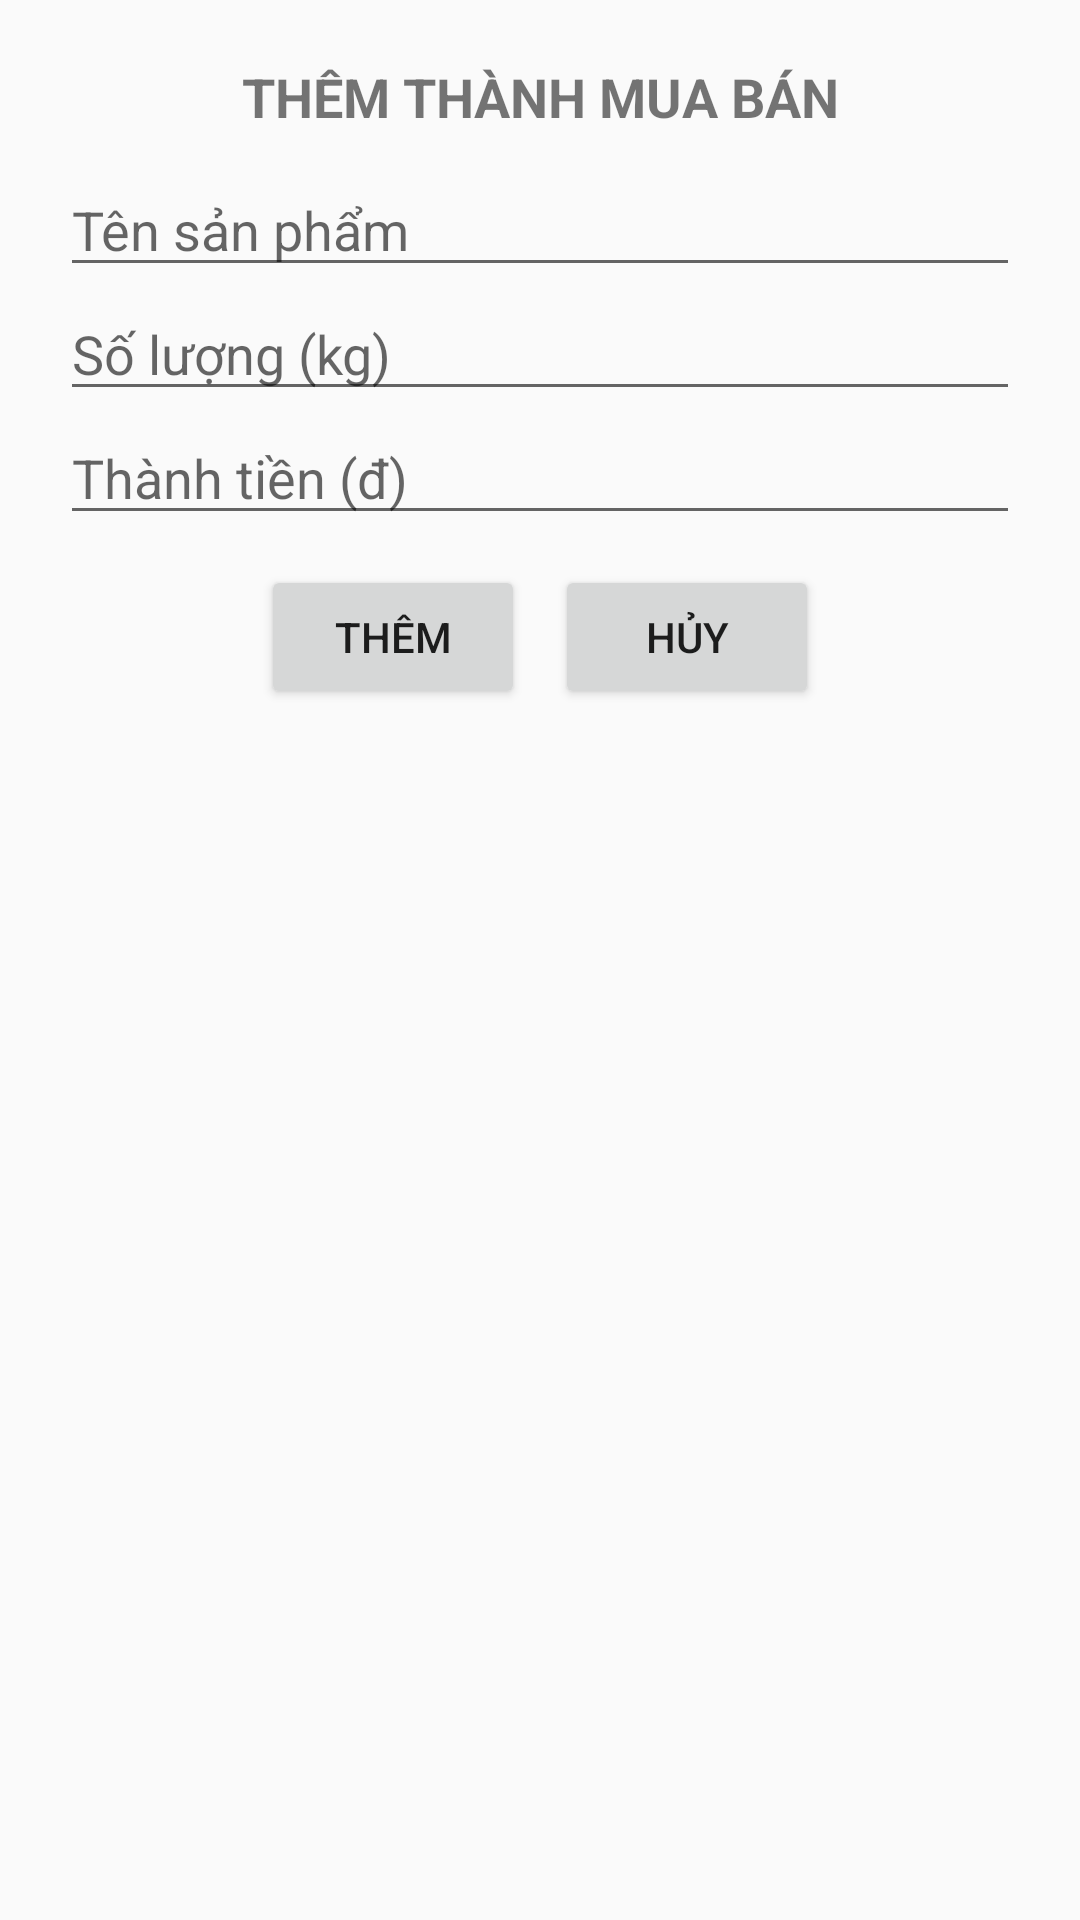

Write the Android layout XML for this screen, with the resource values it uses.
<!-- AndroidManifest.xml: application theme AppTheme -->
<!-- res/layout/dialog_add_exchange.xml -->
<?xml version="1.0" encoding="utf-8"?>
<LinearLayout xmlns:android="http://schemas.android.com/apk/res/android"
    android:layout_width="320dp"
    android:layout_height="wrap_content"
    android:orientation="vertical"
    android:padding="20dp">

    <TextView
        android:layout_width="match_parent"
        android:layout_height="wrap_content"
        android:gravity="center"
        android:text="THÊM THÀNH MUA BÁN"
        android:textSize="18sp"
        android:textStyle="bold" />

    <EditText
        android:id="@+id/edt_name"
        android:layout_width="match_parent"
        android:layout_height="wrap_content"
        android:layout_marginTop="10dp"
        android:hint="Tên sản phẩm" />

    <EditText
        android:id="@+id/edt_amount"
        android:layout_width="match_parent"
        android:layout_height="wrap_content"
        android:hint="Số lượng (kg)" />

    <EditText
        android:id="@+id/edt_money"
        android:layout_width="match_parent"
        android:layout_height="wrap_content"
        android:hint="Thành tiền (đ)" />

    <LinearLayout
        android:layout_width="match_parent"
        android:gravity="center"
        android:layout_marginTop="10dp"
        android:layout_height="wrap_content">

        <Button
            android:id="@+id/btn_add"
            android:layout_marginRight="10dp"
            android:layout_width="wrap_content"
            android:layout_height="wrap_content"
            android:text="Thêm" />

        <Button
            android:id="@+id/btn_cancel"
            android:layout_width="wrap_content"
            android:layout_height="wrap_content"
            android:text="Hủy" />

    </LinearLayout>


</LinearLayout>
<!-- resources referenced by this layout -->
<resources>
  <style name="AppTheme" parent="Theme.AppCompat.Light.NoActionBar">
          
          <item name="colorPrimary">@color/colorPrimary</item>
          <item name="colorPrimaryDark">@color/colorPrimaryDark</item>
          <item name="colorAccent">@color/colorAccent</item>
      </style>
  <color name="colorPrimary">#3F51B5</color>
  <color name="colorPrimaryDark">#744242</color>
  <color name="colorAccent">#FF4081</color>
</resources>
